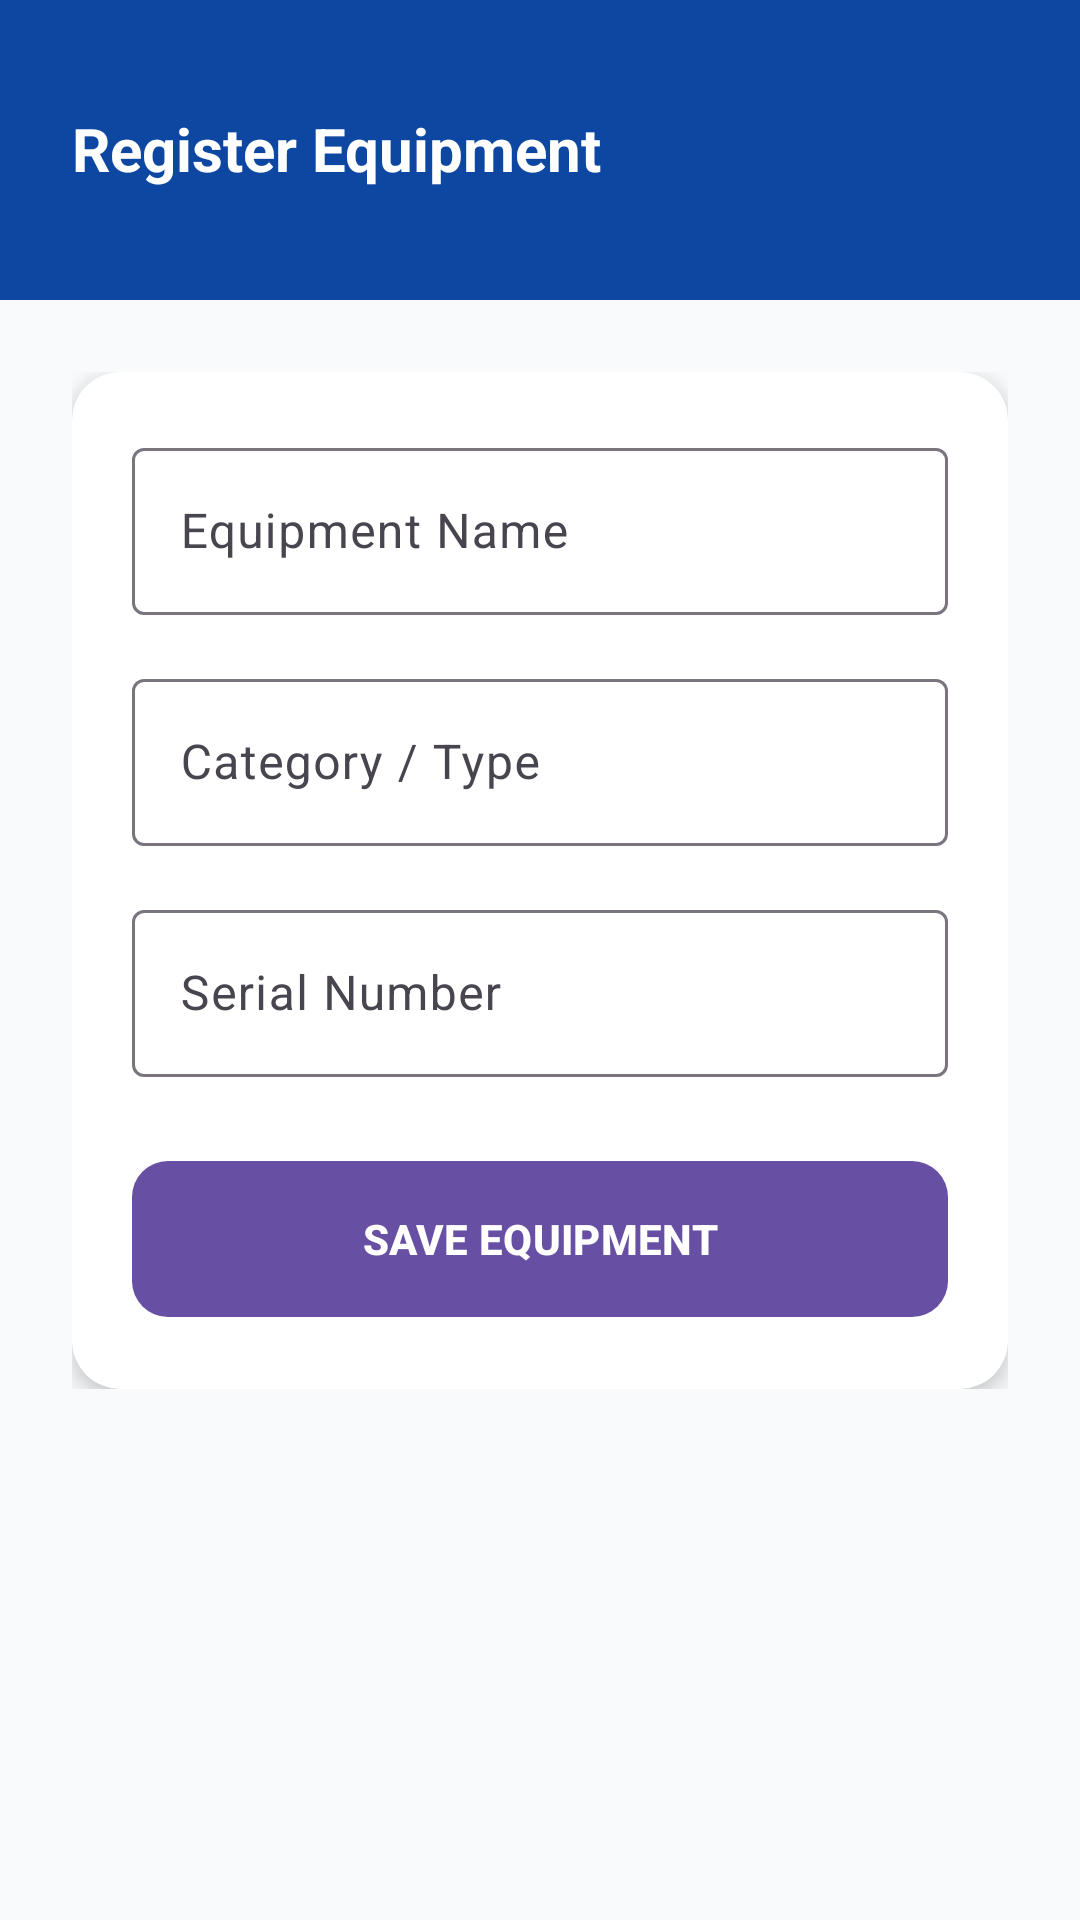

The Android layout XML behind this screen, and the referenced resources:
<!-- AndroidManifest.xml: application theme Theme.MarineAndLogistric -->
<!-- res/layout/activity_add_equipment.xml -->
<?xml version="1.0" encoding="utf-8"?>
<androidx.constraintlayout.widget.ConstraintLayout xmlns:android="http://schemas.android.com/apk/res/android"
    xmlns:app="http://schemas.android.com/apk/res-auto"
    android:layout_width="match_parent"
    android:layout_height="match_parent"
    android:background="@color/background">

    <View
        android:id="@+id/addEqHeader"
        android:layout_width="match_parent"
        android:layout_height="100dp"
        android:background="@color/primary"
        app:layout_constraintTop_toTopOf="parent" />

    <TextView
        android:id="@+id/tvAddEqTitle"
        android:layout_width="wrap_content"
        android:layout_height="wrap_content"
        android:layout_marginStart="24dp"
        android:layout_marginTop="36dp"
        android:text="Register Equipment"
        android:textColor="@color/white"
        android:textSize="20sp"
        android:textStyle="bold"
        app:layout_constraintStart_toStartOf="parent"
        app:layout_constraintTop_toTopOf="parent" />

    <androidx.core.widget.NestedScrollView
        android:layout_width="match_parent"
        android:layout_height="0dp"
        app:layout_constraintBottom_toBottomOf="parent"
        app:layout_constraintTop_toBottomOf="@+id/addEqHeader">

        <LinearLayout
            android:layout_width="match_parent"
            android:layout_height="wrap_content"
            android:orientation="vertical"
            android:padding="24dp">

            <androidx.cardview.widget.CardView
                android:layout_width="match_parent"
                android:layout_height="wrap_content"
                app:cardCornerRadius="16dp"
                app:cardElevation="4dp">

                <LinearLayout
                    android:layout_width="match_parent"
                    android:layout_height="wrap_content"
                    android:orientation="vertical"
                    android:padding="20dp">

                    <com.google.android.material.textfield.TextInputLayout
                        style="@style/Widget.Material3.TextInputLayout.OutlinedBox"
                        android:layout_width="match_parent"
                        android:layout_height="wrap_content"
                        android:layout_marginBottom="16dp"
                        android:hint="Equipment Name">

                        <com.google.android.material.textfield.TextInputEditText
                            android:id="@+id/etEqName"
                            android:layout_width="match_parent"
                            android:layout_height="wrap_content"
                            android:inputType="textCapWords" />
                    </com.google.android.material.textfield.TextInputLayout>

                    <com.google.android.material.textfield.TextInputLayout
                        style="@style/Widget.Material3.TextInputLayout.OutlinedBox"
                        android:layout_width="match_parent"
                        android:layout_height="wrap_content"
                        android:layout_marginBottom="16dp"
                        android:hint="Category / Type">

                        <com.google.android.material.textfield.TextInputEditText
                            android:id="@+id/etEqType"
                            android:layout_width="match_parent"
                            android:layout_height="wrap_content"
                            android:inputType="textCapWords" />
                    </com.google.android.material.textfield.TextInputLayout>

                    <com.google.android.material.textfield.TextInputLayout
                        style="@style/Widget.Material3.TextInputLayout.OutlinedBox"
                        android:layout_width="match_parent"
                        android:layout_height="wrap_content"
                        android:layout_marginBottom="24dp"
                        android:hint="Serial Number">

                        <com.google.android.material.textfield.TextInputEditText
                            android:id="@+id/etEqSerial"
                            android:layout_width="match_parent"
                            android:layout_height="wrap_content"
                            android:inputType="textCapCharacters" />
                    </com.google.android.material.textfield.TextInputLayout>

                    <com.google.android.material.button.MaterialButton
                        android:id="@+id/btnSaveEquipment"
                        android:layout_width="match_parent"
                        android:layout_height="60dp"
                        android:text="SAVE EQUIPMENT"
                        android:textStyle="bold"
                        app:cornerRadius="12dp" />

                </LinearLayout>
            </androidx.cardview.widget.CardView>
        </LinearLayout>
    </androidx.core.widget.NestedScrollView>

</androidx.constraintlayout.widget.ConstraintLayout>
<!-- resources referenced by this layout -->
<resources>
  <color name="background">#F8FAFC</color>
  <color name="primary">#0D47A1</color>
  <color name="white">#FFFFFF</color>
  <style name="Theme.MarineAndLogistric" parent="Base.Theme.MarineAndLogistric" />
  <style name="Base.Theme.MarineAndLogistric" parent="Theme.Material3.DayNight.NoActionBar">
          
          
      </style>
</resources>
